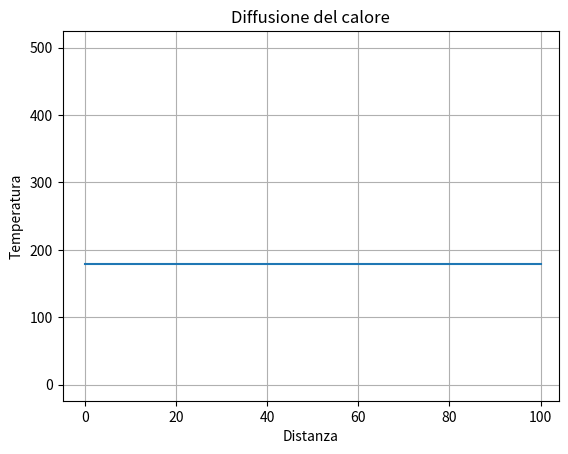

Python code for this plot:
import numpy as np
import matplotlib as mp
import matplotlib.pyplot as plt
import matplotlib.animation as animation
N=100
x=np.linspace(0, N, N)
tstep=10000
T=np.zeros((N,tstep))
#Temperatura iniziale
T[0:N,0]=500*np.exp(-((50-x)/20)**2)

ts=1
tau=1*ts


for time in range(1,tstep):
    for i in range(0,N-1):
        T[i,time]=T[i,time-1]+0.5*tau/ts*(T[i-1,time-1]+T[i+1,time-1]-2*T[i,time-1])
    T[0,time]=T[1,time]
    T[N-1,time]=T[N-2,time]


fig = plt.figure()

redDot, = plt.plot(T[0:,0]+0.5*tau/ts*(T[0:,0]+T[0:,0]-2*T[0:,0]))

def animate(i):
    redDot.set_data(x, T[:,i-1]+0.5*tau/ts*(T[:,i-1]+T[:,i-1]-2*T[:,i-1]))
    return redDot,


anim = animation.FuncAnimation(fig, animate, frames=range(0, tstep),interval=10, blit=True, repeat=True)

plt.grid()
plt.title('Diffusione del calore')
plt.xlabel('Distanza')
plt.ylabel('Temperatura')

#anim.save('basic_animation.mp4', fps=30, extra_args=['-vcodec', 'libx264'])

plt.show()
